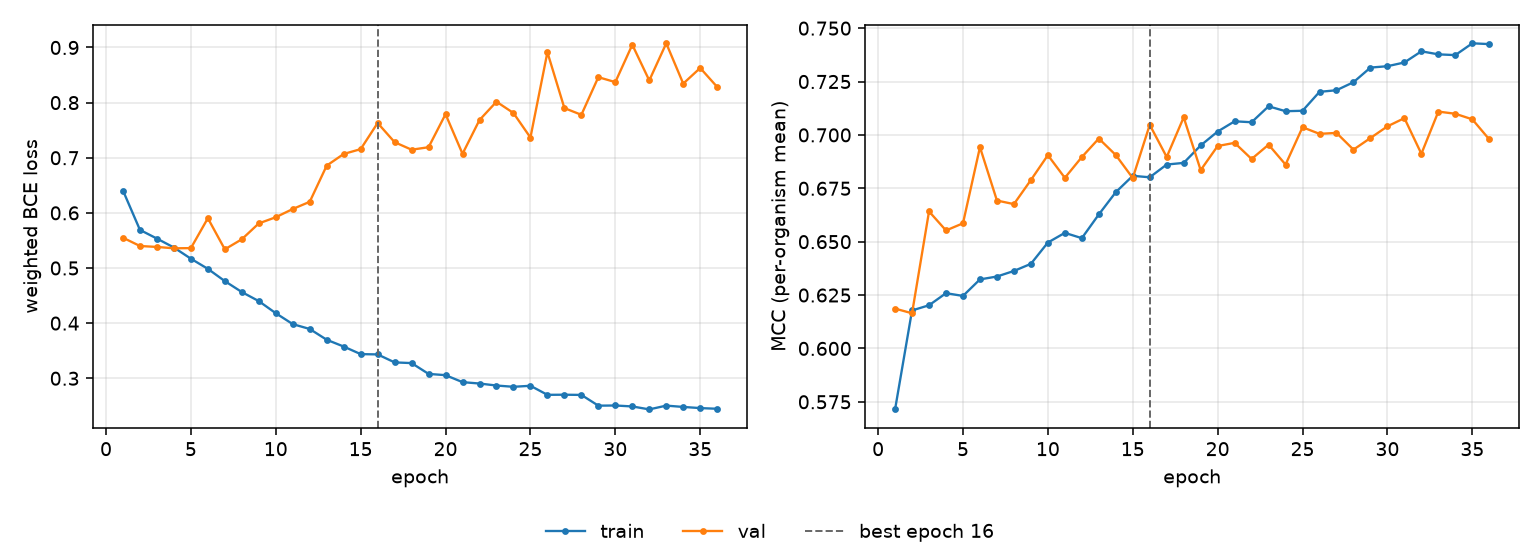

Data behind this chart, as committed beside it:
epoch, tr_loss, vl_loss, tr_mcc, vl_mcc, is_best
1, 0.6405, 0.5549, 0.5714, 0.6187, False
2, 0.5691, 0.5399, 0.6178, 0.6165, False
3, 0.5534, 0.5382, 0.6202, 0.6642, False
4, 0.5372, 0.5357, 0.6259, 0.6552, False
5, 0.5169, 0.5361, 0.6246, 0.6586, False
6, 0.4985, 0.5903, 0.6323, 0.6943, False
7, 0.4762, 0.5339, 0.6337, 0.6693, False
8, 0.4564, 0.5521, 0.6363, 0.6676, False
9, 0.4399, 0.5809, 0.6396, 0.6789, False
10, 0.418, 0.5921, 0.6496, 0.6905, False
11, 0.3982, 0.607, 0.6541, 0.6799, False
12, 0.3894, 0.6201, 0.6516, 0.6896, False
13, 0.3698, 0.6857, 0.6627, 0.6983, False
14, 0.3575, 0.7069, 0.6732, 0.6906, False
15, 0.3438, 0.7156, 0.6808, 0.6798, False
16, 0.3433, 0.763, 0.6802, 0.7047, True
17, 0.3288, 0.7282, 0.6861, 0.6897, False
18, 0.3275, 0.7146, 0.6869, 0.7082, False
19, 0.3079, 0.7191, 0.6951, 0.6835, False
20, 0.3056, 0.779, 0.7016, 0.6948, False
21, 0.293, 0.7071, 0.7064, 0.6963, False
22, 0.2904, 0.7685, 0.7059, 0.6887, False
23, 0.2868, 0.8016, 0.7134, 0.6954, False
24, 0.2845, 0.7811, 0.7111, 0.6861, False
25, 0.2864, 0.7366, 0.7113, 0.7036, False
26, 0.27, 0.8914, 0.7202, 0.7005, False
27, 0.2702, 0.7901, 0.7209, 0.7009, False
28, 0.2698, 0.7779, 0.7247, 0.6931, False
29, 0.2503, 0.8462, 0.7315, 0.6985, False
30, 0.2506, 0.8372, 0.7322, 0.704, False
31, 0.2489, 0.905, 0.7339, 0.7079, False
32, 0.2435, 0.8402, 0.7392, 0.6912, False
33, 0.2504, 0.9076, 0.7377, 0.7109, False
34, 0.248, 0.8345, 0.7374, 0.7099, False
35, 0.2459, 0.8628, 0.7429, 0.7073, False
36, 0.2447, 0.8284, 0.7425, 0.6979, False
